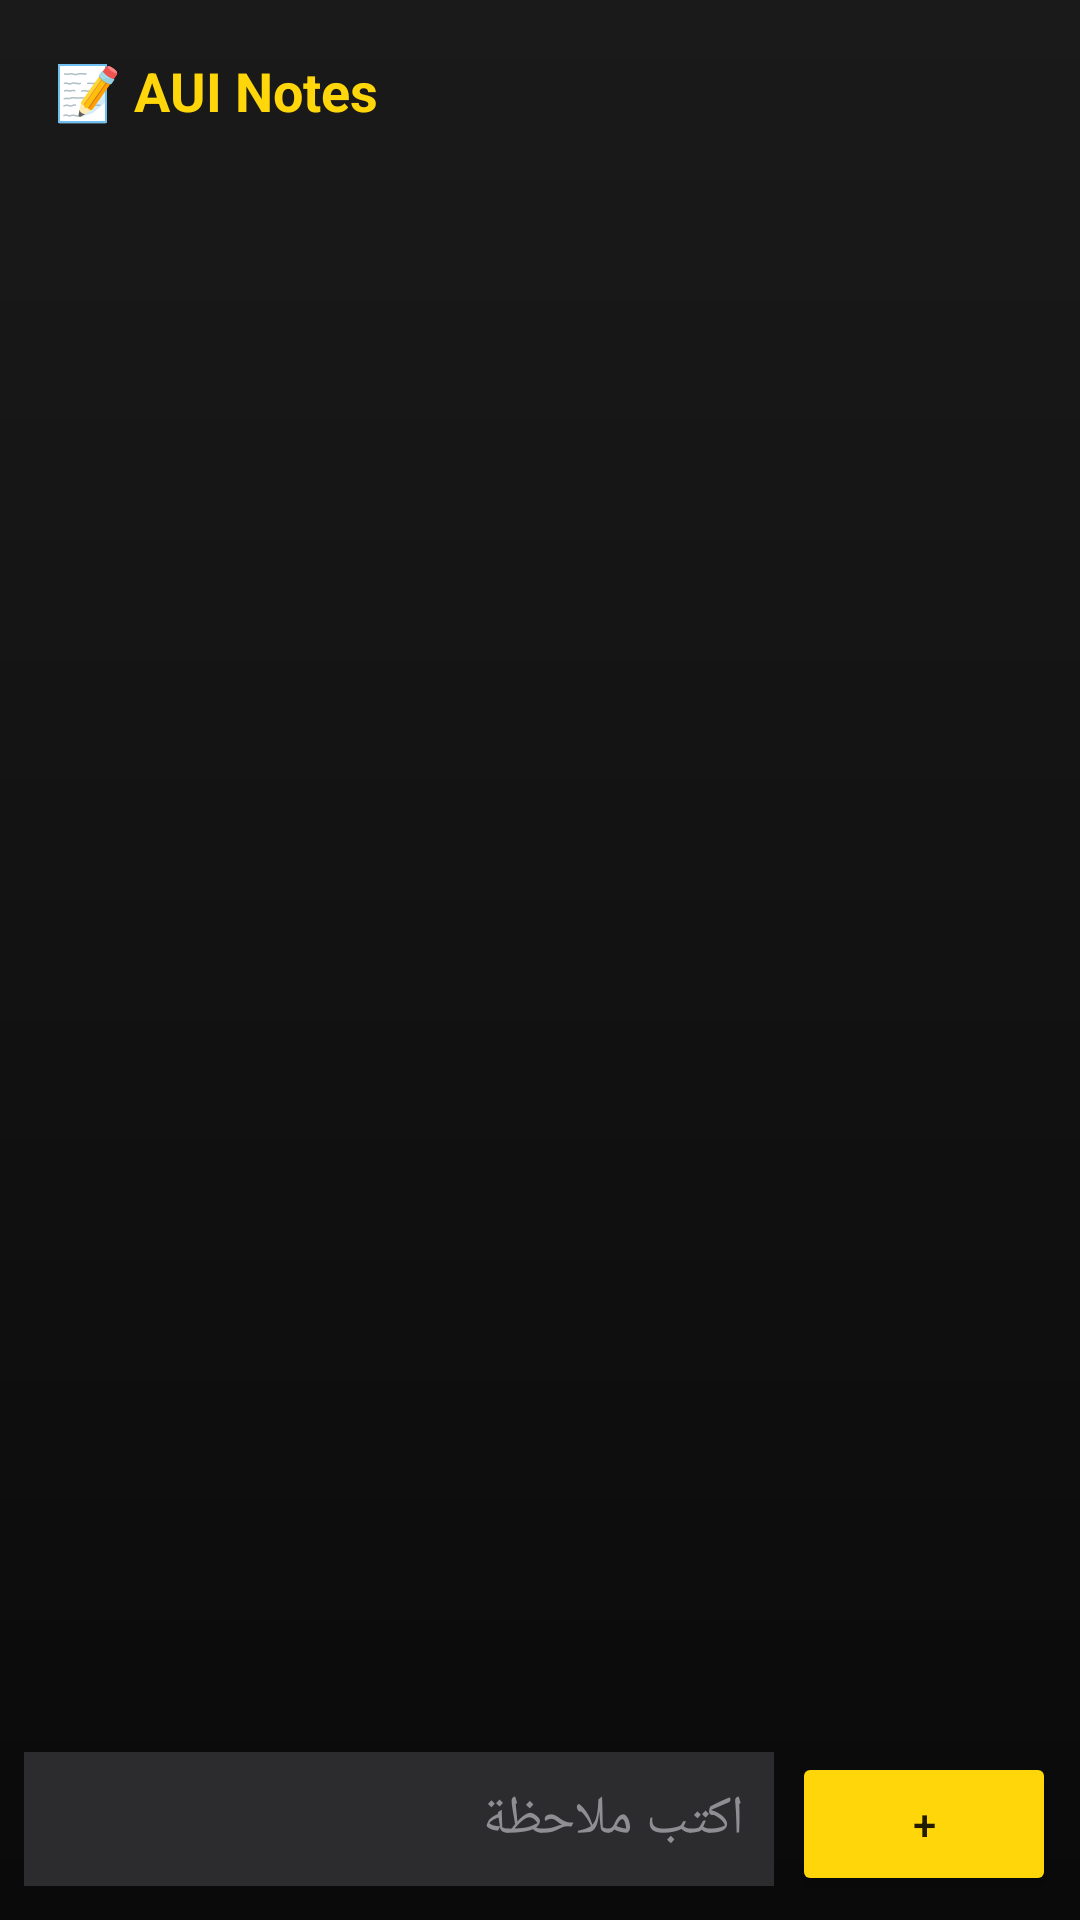

Produce the Android XML layout that renders to this screen, including the resource entries it uses.
<!-- AndroidManifest.xml: application theme Theme.AUI -->
<!-- res/layout/activity_notes.xml -->
<?xml version="1.0" encoding="utf-8"?>
<LinearLayout xmlns:android="http://schemas.android.com/apk/res/android" android:orientation="vertical" android:background="@drawable/gradient_bg" android:padding="8dp" android:layout_width="match_parent" android:layout_height="match_parent">
    <TextView android:text="📝 AUI Notes" android:textColor="@color/aui_yellow" android:textSize="18sp" android:textStyle="bold" android:padding="10dp" android:layout_width="match_parent" android:layout_height="wrap_content" />
    <androidx.recyclerview.widget.RecyclerView android:id="@+id/rvNotes" android:layout_weight="1" android:layout_width="match_parent" android:layout_height="0dp" />
    <LinearLayout android:orientation="horizontal" android:layout_width="match_parent" android:layout_height="wrap_content">
        <EditText android:id="@+id/etNote" android:hint="اكتب ملاحظة" android:textColor="@color/aui_text" android:textColorHint="@color/aui_text_dim" android:background="@color/aui_card_light" android:padding="10dp" android:layout_weight="1" android:layout_width="0dp" android:layout_height="wrap_content" />
        <Button android:id="@+id/btnAddNote" android:text="+" android:backgroundTint="@color/aui_yellow" android:layout_marginStart="6dp" android:layout_width="wrap_content" android:layout_height="wrap_content" />
    </LinearLayout>
</LinearLayout>
<!-- resources referenced by this layout -->
<resources>
  <color name="aui_card_light">#2C2C2E</color>
  <color name="aui_text">#FFFFFF</color>
  <color name="aui_text_dim">#8E8E93</color>
  <color name="aui_yellow">#FFD60A</color>
  <!-- drawable gradient_bg (drawable) -->
  <shape xmlns:android="http://schemas.android.com/apk/res/android">
      <gradient android:startColor="#0A0A0A" android:endColor="#1A1A1A" android:angle="90"/>
  </shape>
  <style name="Theme.AUI" parent="Theme.MaterialComponents.DayNight.NoActionBar">
          <item name="colorPrimary">@color/aui_yellow</item>
          <item name="colorOnPrimary">@color/aui_black</item>
          <item name="colorSecondary">@color/aui_purple</item>
          <item name="android:windowBackground">@color/aui_black</item>
          <item name="android:statusBarColor">@color/aui_black</item>
      </style>
  <color name="aui_black">#0A0A0A</color>
  <color name="aui_purple">#BF5AF2</color>
</resources>
